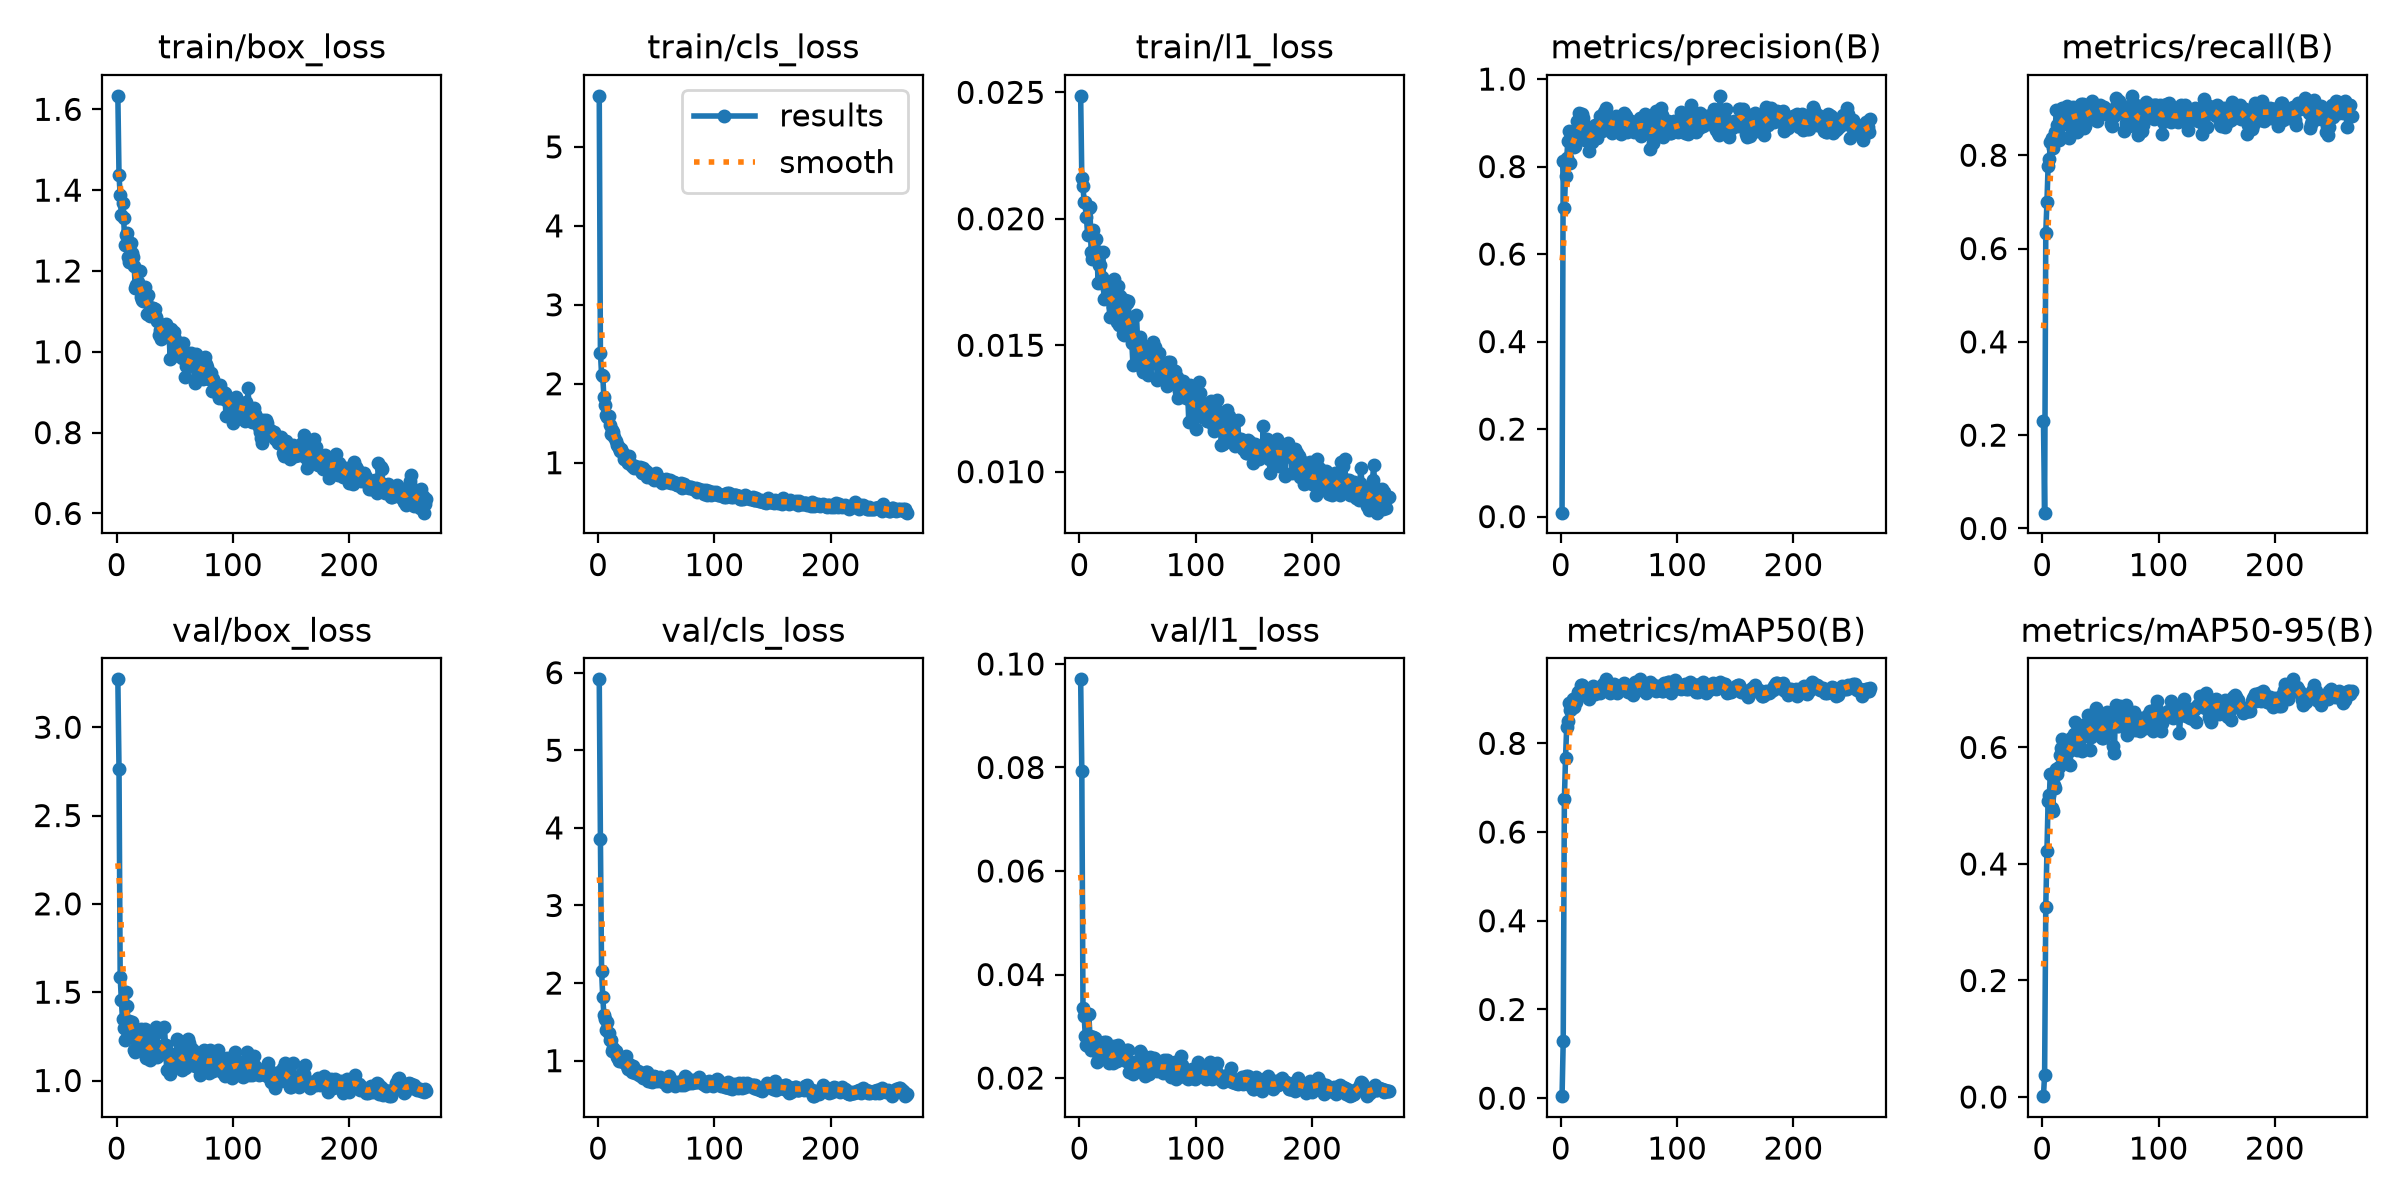

The data file committed next to this chart (first rows):
epoch, time, train/box_loss, train/cls_loss, train/l1_loss, metrics/precision(B), metrics/recall(B), metrics/mAP50(B), metrics/mAP50-95(B), val/box_loss, val/cls_loss, val/l1_loss, lr/pg0, lr/pg1, lr/pg2
1, 17.58, 1.633, 5.647, 0.02486, 0.00899, 0.2306, 0.00458, 0.00146, 3.271, 5.914, 0.09703, 0.0001594, 0.0001594, 0.06828
2, 26.17, 1.438, 2.395, 0.02162, 0.8134, 0.03388, 0.1284, 0.03839, 2.761, 3.858, 0.0793, 0.0003254, 0.0003254, 0.03511
3, 34.45, 1.388, 2.115, 0.02128, 0.7059, 0.6343, 0.6746, 0.3267, 1.588, 2.16, 0.03344, 0.0004908, 0.0004908, 0.00194
4, 42.68, 1.337, 2.095, 0.02067, 0.7795, 0.6995, 0.7678, 0.4226, 1.456, 1.822, 0.03202, 0.000497, 0.000497, 0.000497
5, 50.94, 1.367, 1.833, 0.02068, 0.8191, 0.7772, 0.8375, 0.508, 1.348, 1.593, 0.02807, 0.000496, 0.000496, 0.000496
6, 59.24, 1.331, 1.732, 0.02006, 0.8583, 0.7927, 0.8514, 0.518, 1.297, 1.54, 0.02636, 0.0004951, 0.0004951, 0.0004951
7, 67.53, 1.263, 1.598, 0.01934, 0.8819, 0.829, 0.892, 0.5542, 1.231, 1.397, 0.02611, 0.0004941, 0.0004941, 0.0004941
8, 75.75, 1.29, 1.576, 0.02041, 0.8093, 0.8368, 0.8746, 0.4966, 1.499, 1.502, 0.03234, 0.0004931, 0.0004931, 0.0004931
9, 83.95, 1.295, 1.594, 0.02045, 0.8584, 0.8161, 0.8781, 0.4905, 1.423, 1.361, 0.0282, 0.0004921, 0.0004921, 0.0004921
10, 92.21, 1.234, 1.48, 0.01868, 0.8678, 0.8368, 0.8993, 0.5363, 1.26, 1.265, 0.02546, 0.0004911, 0.0004911, 0.0004911
11, 100.5, 1.223, 1.37, 0.01841, 0.8458, 0.8497, 0.8816, 0.5303, 1.336, 1.26, 0.02771, 0.0004901, 0.0004901, 0.0004901
12, 108.7, 1.268, 1.419, 0.01956, 0.8471, 0.8964, 0.9019, 0.563, 1.308, 1.127, 0.02787, 0.0004891, 0.0004891, 0.0004891
13, 117, 1.246, 1.392, 0.01846, 0.8607, 0.8653, 0.8921, 0.5541, 1.334, 1.16, 0.02776, 0.0004881, 0.0004881, 0.0004881
14, 125.2, 1.235, 1.329, 0.01919, 0.9044, 0.8316, 0.9011, 0.5672, 1.296, 1.127, 0.0258, 0.0004871, 0.0004871, 0.0004871
15, 133.5, 1.213, 1.278, 0.01874, 0.8787, 0.8632, 0.9148, 0.5867, 1.172, 1.129, 0.02313, 0.0004861, 0.0004861, 0.0004861
16, 141.8, 1.158, 1.222, 0.01747, 0.9217, 0.8394, 0.9163, 0.5982, 1.161, 1.052, 0.02342, 0.0004852, 0.0004852, 0.0004852
17, 150.1, 1.166, 1.214, 0.01819, 0.881, 0.9014, 0.9323, 0.6142, 1.262, 1.031, 0.02685, 0.0004842, 0.0004842, 0.0004842
18, 158.3, 1.172, 1.186, 0.01819, 0.9202, 0.8961, 0.9315, 0.5967, 1.264, 1.002, 0.02442, 0.0004832, 0.0004832, 0.0004832
19, 166.6, 1.16, 1.142, 0.01771, 0.9115, 0.8679, 0.9153, 0.5968, 1.228, 1.032, 0.02473, 0.0004822, 0.0004822, 0.0004822
20, 174.8, 1.2, 1.168, 0.01868, 0.8629, 0.9015, 0.9108, 0.5763, 1.212, 1.035, 0.02453, 0.0004812, 0.0004812, 0.0004812
21, 183, 1.137, 1.123, 0.01681, 0.8599, 0.9061, 0.9157, 0.5727, 1.289, 0.9802, 0.02689, 0.0004802, 0.0004802, 0.0004802
22, 191.3, 1.129, 1.051, 0.01754, 0.8926, 0.8757, 0.9223, 0.5982, 1.202, 1.002, 0.02477, 0.0004792, 0.0004792, 0.0004792
23, 199.5, 1.125, 1.055, 0.0169, 0.8872, 0.8368, 0.9218, 0.5936, 1.275, 0.9834, 0.02699, 0.0004782, 0.0004782, 0.0004782
24, 207.8, 1.16, 1.075, 0.01723, 0.8354, 0.868, 0.8996, 0.5704, 1.29, 1.065, 0.02634, 0.0004772, 0.0004772, 0.0004772
25, 216.1, 1.129, 1.019, 0.01703, 0.8773, 0.8891, 0.92, 0.6169, 1.129, 0.9279, 0.02287, 0.0004762, 0.0004762, 0.0004762
26, 224.3, 1.094, 1.001, 0.0161, 0.8574, 0.9032, 0.9147, 0.6121, 1.21, 0.8878, 0.02363, 0.0004752, 0.0004752, 0.0004752
27, 232.6, 1.14, 1.079, 0.01703, 0.8566, 0.8938, 0.9177, 0.6237, 1.168, 0.957, 0.02411, 0.0004743, 0.0004743, 0.0004743
28, 240.9, 1.095, 0.9896, 0.01675, 0.8767, 0.8658, 0.9302, 0.6445, 1.127, 0.9038, 0.02326, 0.0004733, 0.0004733, 0.0004733
29, 249.2, 1.089, 0.9623, 0.01653, 0.8943, 0.8984, 0.9111, 0.6191, 1.114, 0.8514, 0.02282, 0.0004723, 0.0004723, 0.0004723
30, 257.6, 1.108, 0.9525, 0.0176, 0.8921, 0.8497, 0.9156, 0.5954, 1.28, 0.9283, 0.02626, 0.0004713, 0.0004713, 0.0004713
31, 265.9, 1.109, 0.9269, 0.01669, 0.8659, 0.9037, 0.9163, 0.6192, 1.167, 0.8634, 0.02513, 0.0004703, 0.0004703, 0.0004703
32, 274.2, 1.094, 0.9574, 0.01591, 0.8949, 0.8822, 0.922, 0.6207, 1.145, 0.8414, 0.02322, 0.0004693, 0.0004693, 0.0004693
33, 282.4, 1.105, 0.9427, 0.01733, 0.9001, 0.9104, 0.9167, 0.5997, 1.265, 0.8589, 0.02629, 0.0004683, 0.0004683, 0.0004683
34, 290.7, 1.087, 0.9276, 0.01579, 0.9148, 0.8757, 0.9142, 0.5933, 1.305, 0.8622, 0.02606, 0.0004673, 0.0004673, 0.0004673
35, 299, 1.076, 0.9323, 0.01694, 0.8819, 0.9096, 0.9252, 0.6386, 1.135, 0.8165, 0.0236, 0.0004663, 0.0004663, 0.0004663
36, 307.2, 1.041, 0.9403, 0.0158, 0.9189, 0.8575, 0.9331, 0.6202, 1.195, 0.8472, 0.02496, 0.0004654, 0.0004654, 0.0004654
37, 316, 1.053, 0.901, 0.01543, 0.9246, 0.8627, 0.9302, 0.6195, 1.188, 0.7972, 0.02451, 0.0004644, 0.0004644, 0.0004644
38, 324.3, 1.031, 0.8696, 0.01541, 0.8904, 0.9048, 0.9266, 0.6376, 1.174, 0.805, 0.02391, 0.0004634, 0.0004634, 0.0004634
39, 332.6, 1.054, 0.9299, 0.0168, 0.9337, 0.899, 0.9443, 0.6551, 1.181, 0.7814, 0.02372, 0.0004624, 0.0004624, 0.0004624
40, 340.9, 1.039, 0.9011, 0.01587, 0.9065, 0.8787, 0.9299, 0.6307, 1.181, 0.8127, 0.02323, 0.0004614, 0.0004614, 0.0004614
41, 349.2, 1.06, 0.8993, 0.01665, 0.8935, 0.8914, 0.9203, 0.5963, 1.305, 0.8598, 0.02547, 0.0004604, 0.0004604, 0.0004604
42, 357.4, 1.07, 0.8163, 0.01675, 0.9007, 0.8931, 0.9126, 0.618, 1.2, 0.8553, 0.02535, 0.0004594, 0.0004594, 0.0004594
43, 365.6, 1.041, 0.8673, 0.01569, 0.903, 0.9165, 0.9264, 0.6476, 1.06, 0.7326, 0.02117, 0.0004584, 0.0004584, 0.0004584
44, 373.9, 1.038, 0.8359, 0.01572, 0.8768, 0.9033, 0.9265, 0.6365, 1.058, 0.7575, 0.02118, 0.0004574, 0.0004574, 0.0004574
45, 382.1, 1.046, 0.8504, 0.01509, 0.9014, 0.8912, 0.927, 0.6426, 1.134, 0.7435, 0.02269, 0.0004564, 0.0004564, 0.0004564
46, 390.4, 0.9823, 0.8031, 0.01422, 0.9076, 0.8757, 0.933, 0.6672, 1.038, 0.7235, 0.02078, 0.0004554, 0.0004554, 0.0004554
47, 398.6, 1.056, 0.8486, 0.01534, 0.9145, 0.8731, 0.9201, 0.6332, 1.152, 0.7669, 0.02315, 0.0004545, 0.0004545, 0.0004545
48, 406.9, 1.024, 0.7838, 0.01512, 0.8928, 0.9015, 0.9143, 0.6327, 1.111, 0.8001, 0.02138, 0.0004535, 0.0004535, 0.0004535
49, 415.1, 1.049, 0.794, 0.01618, 0.8821, 0.899, 0.9196, 0.6234, 1.114, 0.7926, 0.02201, 0.0004525, 0.0004525, 0.0004525
50, 423.4, 1.031, 0.8758, 0.01517, 0.9022, 0.9076, 0.9265, 0.6507, 1.085, 0.7865, 0.02157, 0.0004515, 0.0004515, 0.0004515
51, 431.6, 1.018, 0.8197, 0.01441, 0.9073, 0.8964, 0.925, 0.6167, 1.139, 0.7381, 0.02292, 0.0004505, 0.0004505, 0.0004505
52, 439.8, 1.014, 0.8075, 0.01532, 0.8741, 0.899, 0.9249, 0.6163, 1.238, 0.7679, 0.02513, 0.0004495, 0.0004495, 0.0004495
53, 448.1, 1.002, 0.7721, 0.01504, 0.8812, 0.9029, 0.928, 0.6188, 1.224, 0.7897, 0.02488, 0.0004485, 0.0004485, 0.0004485
54, 456.4, 0.99, 0.7624, 0.01409, 0.9226, 0.8958, 0.9363, 0.6569, 1.097, 0.7336, 0.02142, 0.0004475, 0.0004475, 0.0004475
55, 464.6, 0.9893, 0.7479, 0.01396, 0.9171, 0.8883, 0.92, 0.6226, 1.192, 0.7684, 0.02335, 0.0004465, 0.0004465, 0.0004465
56, 472.9, 0.9835, 0.7681, 0.0141, 0.9152, 0.8946, 0.9322, 0.6601, 1.058, 0.7227, 0.02039, 0.0004456, 0.0004456, 0.0004456
57, 481.1, 1.021, 0.7844, 0.01441, 0.8791, 0.886, 0.9258, 0.6433, 1.132, 0.7668, 0.02306, 0.0004446, 0.0004446, 0.0004446
58, 489.3, 0.9846, 0.7893, 0.01432, 0.8892, 0.8964, 0.9162, 0.6397, 1.08, 0.7347, 0.02168, 0.0004436, 0.0004436, 0.0004436
59, 497.6, 0.9368, 0.757, 0.01383, 0.8913, 0.8679, 0.9283, 0.6451, 1.071, 0.6724, 0.02155, 0.0004426, 0.0004426, 0.0004426
60, 505.8, 0.9642, 0.7726, 0.01423, 0.9049, 0.8631, 0.9304, 0.6522, 1.079, 0.7477, 0.02084, 0.0004416, 0.0004416, 0.0004416
... 206 more rows
